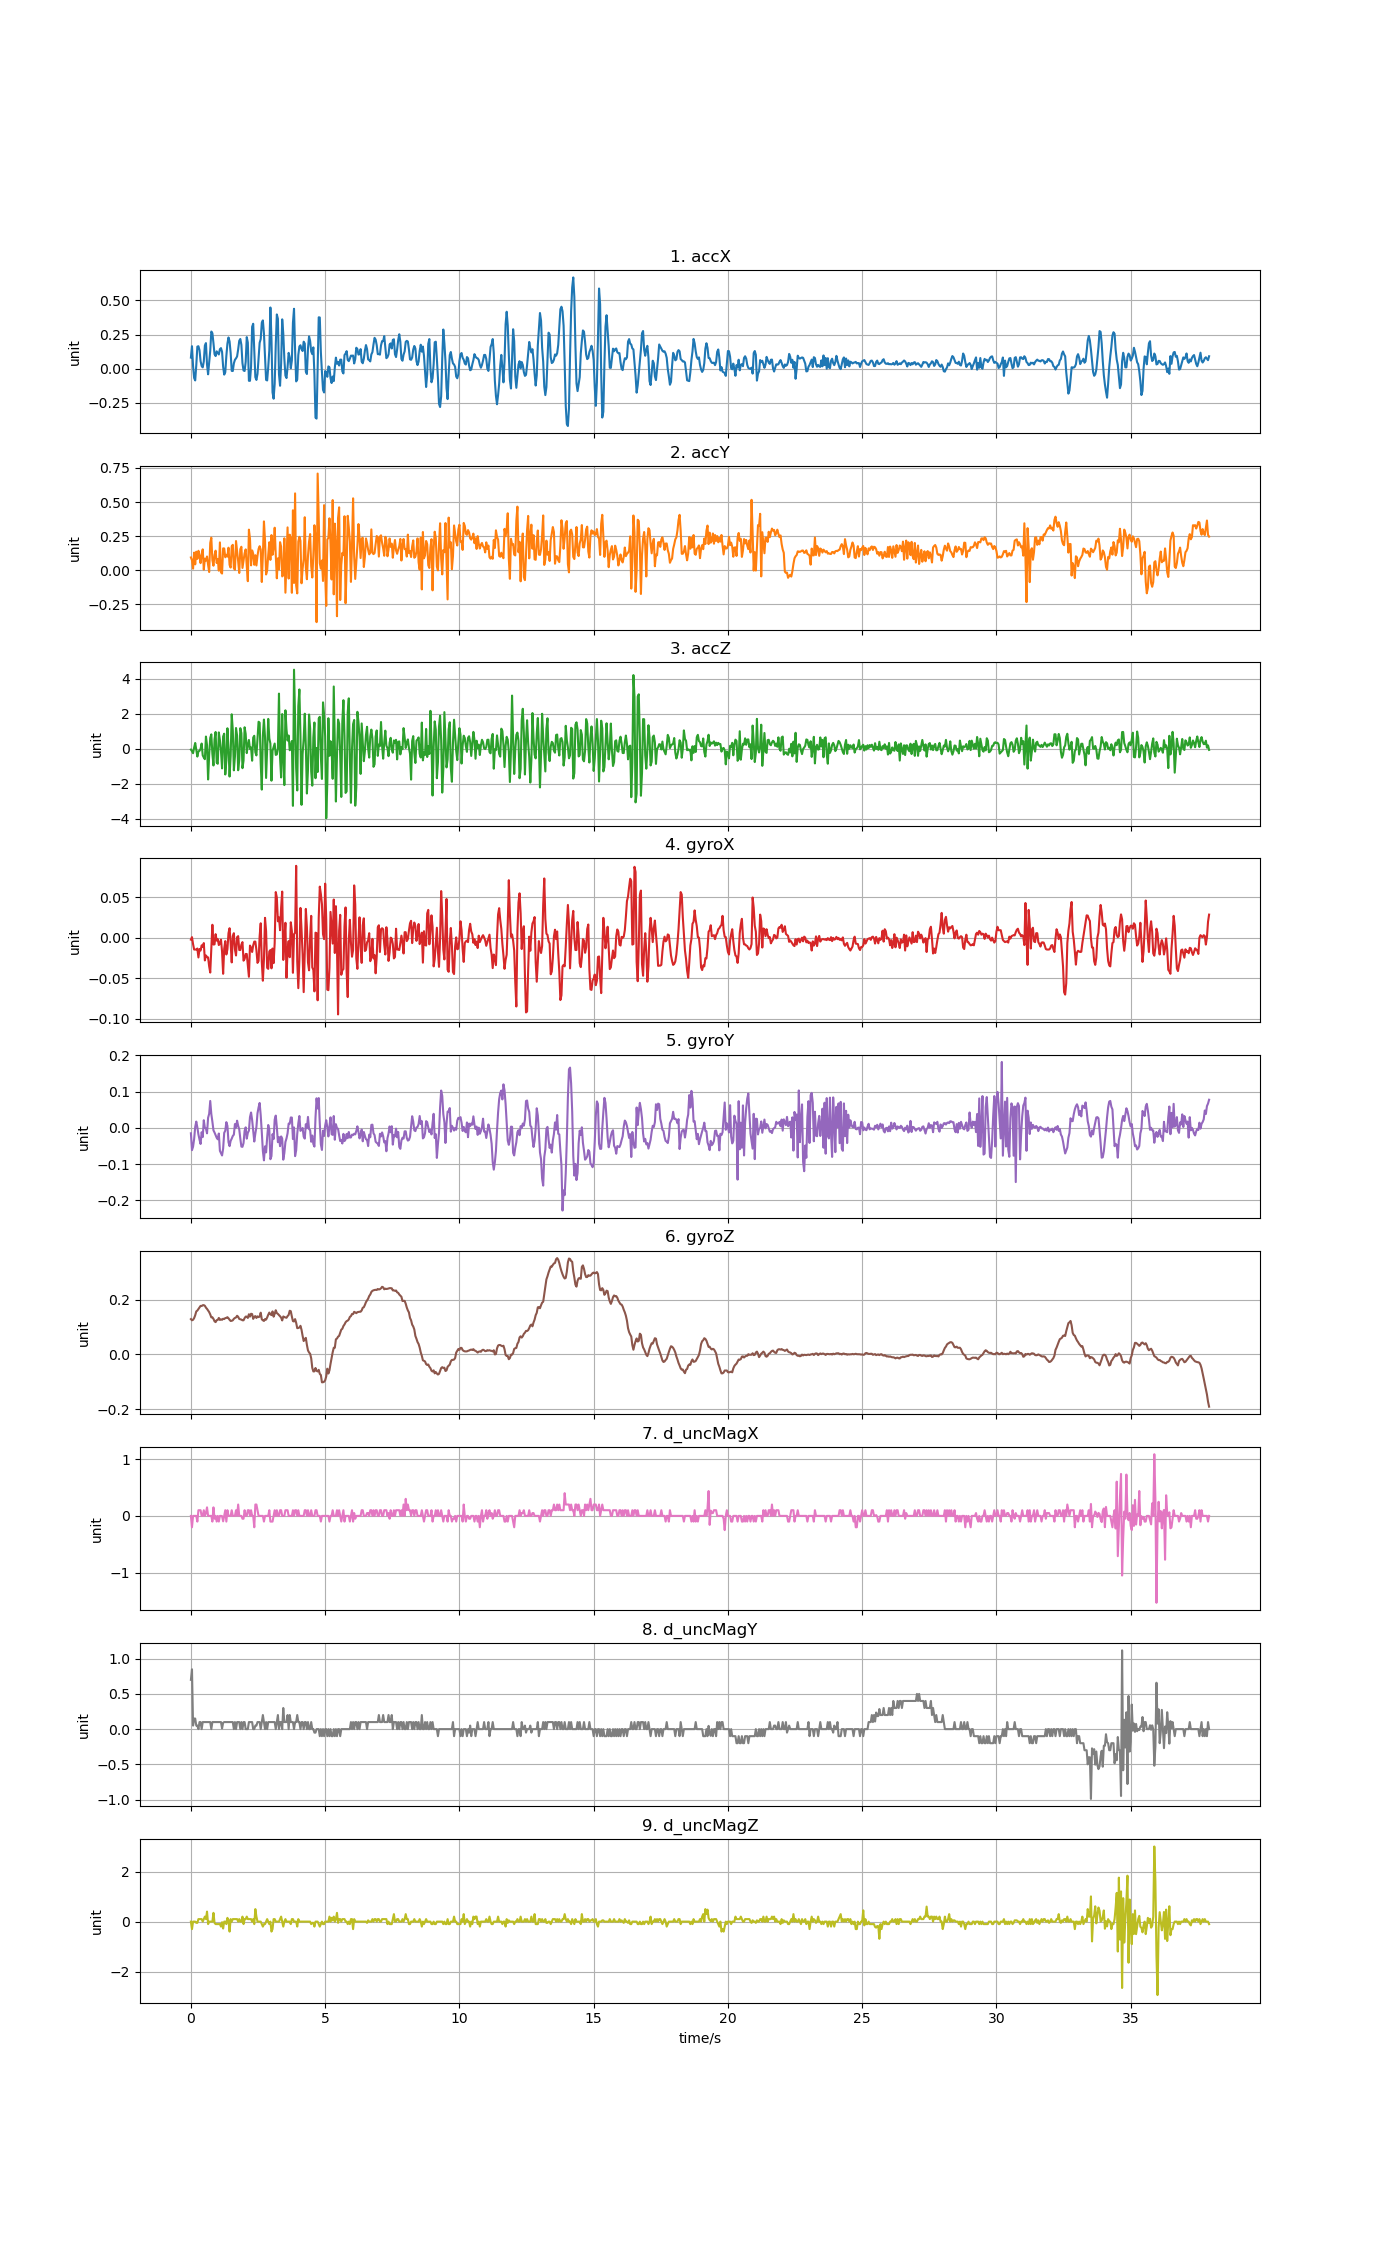

Source data for this figure (header and first rows):
accX, accY, accZ, gyroX, gyroY, gyroZ, d_uncMagX, d_uncMagY, d_uncMagZ
0.08128, 0.09421, -0.05411, -0.00245, -0.01513, 0.1288, 0.0, 0.7, 0.0
0.1648, 0.07374, -0.1415, 0.0006048, -0.06155, 0.1245, -0.2, 0.85, -0.3
0.01844, 0.01215, -0.26, -0.007947, -0.05208, 0.1264, 0.0, 0.04999, 0.0
-0.06788, 0.1296, 0.06201, -0.01467, -0.03101, 0.1325, 0.0, 0.15, 0.0
-0.08631, 0.04381, 0.3254, -0.01467, 0.00259, 0.1428, 0.0, 0.15, 0.0
0.02622, 0.1365, -0.07207, -0.01467, 0.01725, 0.1569, 0.0, 0.05001, -0.05001
0.1617, 0.08368, -0.4527, -0.01345, 0.001368, 0.1599, -0.1, 0.05, -0.05001
0.1647, 0.1431, -0.1547, -0.02444, -0.01818, 0.1654, 0.1, 0.0, 0.1
0.1358, 0.1049, -0.1223, -0.01406, -0.03223, 0.1709, 0.1, 0.09999, 0.1
0.05543, 0.05255, -0.01461, -0.01589, -0.04445, 0.1771, 0.1, 0.1, 0.1
0.01939, 0.1194, 0.2919, -0.009475, -0.01207, 0.1764, 0.0, 0.0, 0.1
0.009457, 0.1536, -0.3833, -0.01161, -0.02551, 0.1795, 0.0, 0.09999, 0.0
0.05315, 0.004908, -0.5054, -0.006726, 0.02092, 0.1798, 0.1, 0.1, 0.09998
0.1693, 0.08595, -0.6018, -0.02811, -0.0001588, 0.1774, 0.0, 0.1, 0.2
0.1876, 0.07087, 0.6917, -0.022, -0.001991, 0.1706, 0.05, 0.09999, 0.1
0.02957, 0.1015, 0.1985, -0.02383, -0.01513, 0.1661, 0.15, 0.1, 0.4
-0.0413, 0.03974, -1.761, -0.02444, 0.02764, 0.1606, 0.0, 0.09999, -0.1
0.04501, -0.01245, -0.3606, -0.03544, 0.03863, 0.1545, 0.0, 0.1, 0.0
0.1322, 0.2004, 0.6139, -0.04307, 0.07406, 0.1459, 0.0, 0.1, 0.0
0.2725, 0.2388, 0.8186, -0.01345, 0.03802, 0.1352, 0.0, 0.0, 0.0
0.26, 0.07434, -0.3055, 0.01588, 0.01695, 0.1355, -0.1, 0.09999, 0.0
0.1876, 0.03388, -0.9615, -0.008558, -0.006878, 0.1297, 0.15, 0.1, 0.35
0.1063, 0.1115, 0.5301, -0.008253, -0.01299, 0.1209, -0.05, 0.09999, -0.04999
0.09242, 0.144, 0.9538, 0.00427, -0.02001, 0.1178, 0.0, 0.1, -0.1
0.127, 0.05339, -0.7987, -0.003671, -0.02734, 0.1251, -0.1, 0.1, -0.1
0.1159, 0.08272, -0.8634, -0.001839, -0.03162, 0.1257, 0.0, 0.09999, -0.1
0.1041, -0.002514, 0.9287, -0.009169, -0.01574, 0.1331, -0.1, 0.1, -0.1
0.143, 0.2044, 0.4846, -0.006726, -0.06338, 0.1257, 0.0, 0.09999, -0.09998
0.1507, -0.01532, -0.1547, -0.00245, -0.0701, 0.1276, 0.0, 0.1, -0.2
0.1235, -0.02358, -1.128, -0.01711, -0.07621, 0.1264, -0.004, 0.00901, -0.024
0.01472, 0.1609, 0.6965, -0.0446, -0.05727, 0.13, -0.096, 0.091, -0.276
-0.04363, 0.1599, 0.8557, -0.01375, -0.0139, 0.1291, 0.0, 0.09999, 0.0
-0.02598, 0.09529, -1.475, -0.004282, -0.007795, 0.1325, 0.1, 0.1, 0.0
0.09337, 0.1136, -0.6742, -0.02078, 0.01572, 0.1334, -0.1, 0.09999, -0.1
0.1839, 0.1003, 1.165, -0.01436, 0.005339, 0.1358, 0.1, 0.1, 0.15
0.2291, 0.1658, 0.02729, 0.005492, -0.03956, 0.1318, 0.0, 0.1, 0.04999
0.1994, 0.03998, -1.594, 0.0116, -0.05056, 0.1264, 0.0, 0.09999, -0.4
0.1146, 0.01987, -0.4108, -0.006726, -0.03589, 0.1221, 0.0, 0.1, 0.1
-0.01616, 0.1766, 1.964, -0.03055, -0.02979, 0.1227, 0.1, 0.09999, 0.0
-0.01724, 0.1869, 1.047, 0.001826, -0.02246, 0.1245, 0.0, 0.1, 0.1
0.03926, 0.01532, -1.238, 0.005492, -0.01879, 0.13, 0.0, 0.0, 0.1
0.06536, 0.00419, -0.4384, -0.01467, 0.01053, 0.1331, 0.0, 0.1, 0.09998
0.07554, 0.2145, 1.18, -0.022, 0.000452, 0.1349, 0.1, 0.0, 0.1
0.0899, 0.142, 0.7408, 0.0006048, 0.01969, 0.141, 0.0, 0.09999, 0.1
0.1415, 0.06596, -1.233, 0.001826, 0.005644, 0.1373, 0.2, 0.1, 0.0
0.2042, -0.01939, -0.6574, -0.01528, -0.004129, 0.1294, 0.0, 0.09999, 0.1
0.2178, 0.1545, 1.171, -0.01528, -0.02979, 0.1282, 0.0, 0.0, 0.0
0.1743, 0.1726, 0.8844, -0.008558, -0.05178, 0.127, 0.0, 0.1, 0.0
0.04034, 0.01736, -1.115, -0.005504, -0.05239, 0.1245, -0.05, 0.0, 0.2
-0.01341, 0.07242, -0.685, -0.02841, -0.042, 0.1245, -0.05, 0.1, -0.09998
-0.01688, 0.1247, 1.222, -0.02627, -0.008406, 0.1325, 0.1, 0.09999, 0.09998
0.05064, 0.1533, 0.8401, -0.02016, 0.001368, 0.138, 0.0, 0.0, 0.1
0.2314, 0.03041, -0.254, -0.02016, -0.02979, 0.138, 0.0, 0.0, 0.2
0.1913, -0.07961, 0.2116, -0.03483, -0.0139, 0.1331, 0.1, 0.0, 0.1
-0.08882, 0.298, 0.4954, -0.04826, -0.007795, 0.1465, 0.1, 0.1, 0.09998
-0.08918, 0.2316, -0.02418, -0.00978, 0.02947, 0.138, 0.0, 0.09999, 0.1
0.01401, 0.03639, 0.07039, -0.01222, 0.0423, 0.1483, 0.1, 0.1, 0.1
0.3069, 0.1458, -0.6886, -0.01772, 0.02153, 0.1471, 0.0, 0.1, 0.0
0.3294, 0.1207, 0.6354, -0.009475, -0.007489, 0.1297, 0.0, 0.0, 0.1
0.1413, 0.04058, 0.736, -0.004893, -0.03773, 0.1373, -0.2, 0.0, -0.1
... 889 more rows
